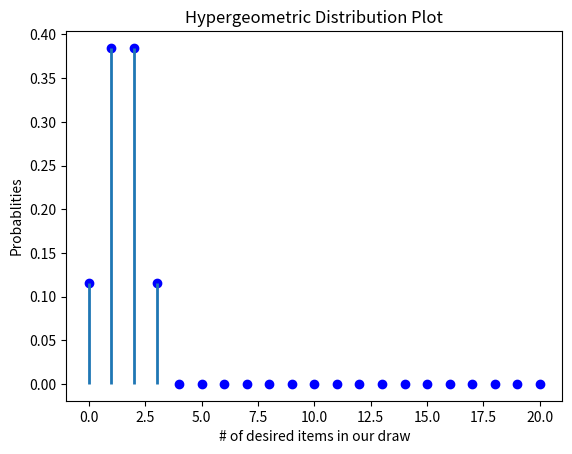

Generate this figure with matplotlib:
import numpy as np
import matplotlib.pyplot as plt
from scipy.special import comb

class Calculator:
    def __init__(self):
        pass

    def hypergeom_pmf(self, N, A, n, x):

        '''
        Probability Mass Function for Hypergeometric Distribution
        :param N: population size
        :param A: total number of desired items in N
        :param n: number of draws made from N
        :param x: number of desired items in our draw of n items
        :returns: PMF computed at x
        '''
        Achoosex = comb(A,x)
        NAchoosenx = comb(N-A, n-x)
        Nchoosen = comb(N,n)

        return (Achoosex)*NAchoosenx/Nchoosen

    def hypergeom_cdf(self, N, A, n, t, min_value=None):

        '''
        Cumulative Density Funtion for Hypergeometric Distribution
        :param N: population size
        :param A: total number of desired items in N
        :param n: number of draws made from N
        :param t: number of desired items in our draw of n items up to t
        :returns: CDF computed up to t
        '''
        if min_value:
            return np.sum([self.hypergeom_pmf(N, A, n, x) for x in range(min_value, t+1)])

        return np.sum([self.hypergeom_pmf(N, A, n, x) for x in range(t+1)])

    def hypergeom_plot(self, N, A, n):

        '''
        Visualization of Hypergeometric Distribution for given parameters
        :param N: population size
        :param A: total number of desired items in N
        :param n: number of draws made from N
        :returns: Plot of Hypergeometric Distribution for given parameters
        '''

        x = np.arange(0, n+1)
        y = [self.hypergeom_pmf(N, A, n, x) for x in range(n+1)]
        plt.plot(x, y, 'bo')
        plt.vlines(x, 0, y, lw=2)
        plt.xlabel('# of desired items in our draw')
        plt.ylabel('Probablities')
        plt.title('Hypergeometric Distribution Plot')
        plt.show()

f = Calculator()
print(f.hypergeom_pmf(40, 3, 7, 1))
f.hypergeom_plot(40, 3, 20 )
